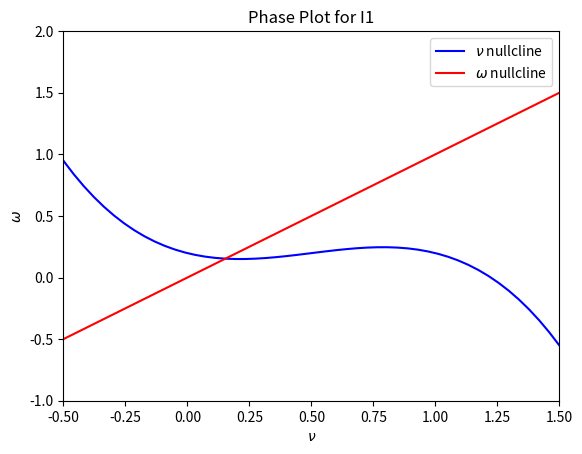
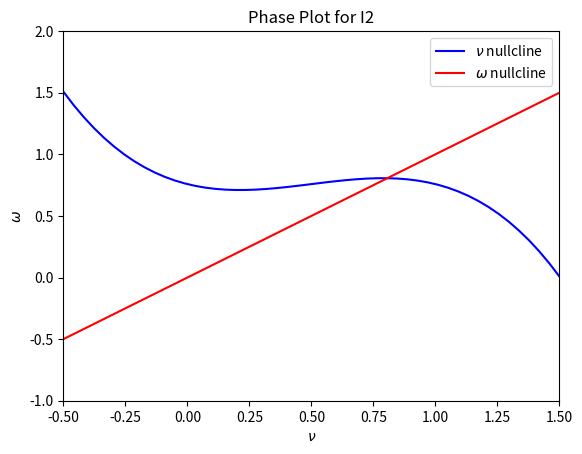

Write Python code to recreate these figures, in order.

##################### Python code for finding I1 and I2 values #######################

import numpy as np 
import matplotlib.pyplot as plt
from scipy.signal import argrelextrema

I = 0.0
a = 0.5
b = 0.1
r = 0.1
  
v = np.linspace(-0.5, 1.5, 50)
    
v_dot = v*(a-v)*(v-1) 

# local minima of v-nullcline 
local_min = argrelextrema(v_dot, np.less)[0]
# local maxima of v-nullcline
local_max = argrelextrema(v_dot, np.greater)[0]
print("\n\nIndex of local min and max : {}, {}".format(local_min-1, local_max))

# Values of I1 and I2 corresponding to local minima and maxima of v-nullcline respectively
I1 = 0 - v[local_min-1]*(a-v[local_min-1])*(v[local_min-1]-1) + b*v[local_min-1]/r
I2 = 0 - v[local_max]*(a-v[local_max])*(v[local_max]-1) + b*v[local_max]/r
print("\n\n I_1 = {}, \t I_2 = {}".format(I1, I2))

# v and w nullclines
w_dot = b*v/r
v_dot = v*(a-v)*(v-1) + I1

plt.figure(0)
plt.plot(v, v_dot, label=r'$\nu$ nullcline', color="b")
plt.plot(v, w_dot, label=r'$\omega$ nullcline', color="r")
plt.xlim((-0.5, 1.5))
plt.ylim((-1, 2))
plt.xlabel(r"$\nu$")
plt.ylabel(r'$\omega$')
plt.legend()
plt.title("Phase Plot for I1")

w_dot = b*v/r
v_dot = v*(a-v)*(v-1) + I2

plt.figure(1)
plt.plot(v, v_dot, label=r'$\nu$ nullcline', color="b")
plt.plot(v, w_dot, label=r'$\omega$ nullcline', color="r")
plt.xlim((-0.5, 1.5))
plt.ylim((-1, 2))
plt.xlabel(r"$\nu$")
plt.ylabel(r'$\omega$')
plt.legend()
plt.title("Phase Plot for I2")
plt.show()